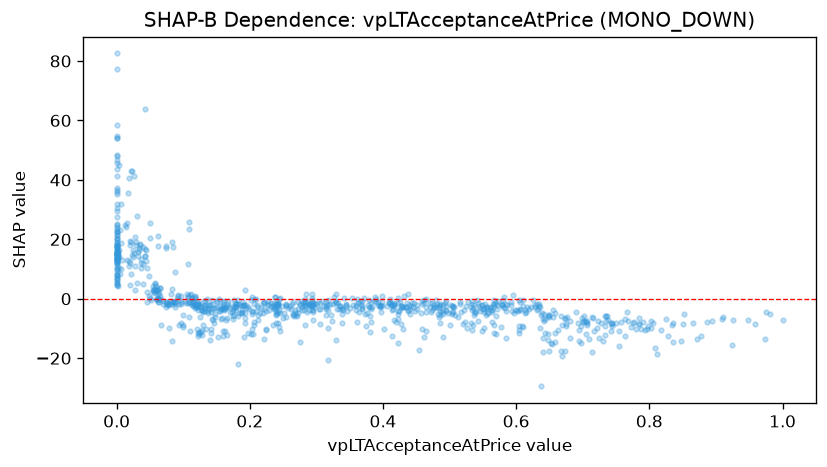

Source data for this figure (header and first rows):
feature_value, shap_value
0.639, -4.632
0.056, 2.03
0.088, -2.834
0.295, -1.27
0.281, -2.011
0.246, -10.97
0.442, -2.486
0.454, -17.3
0.503, -2.561
0.239, -1.859
0.1, -9.546
0.334, -3.561
0.312, -2.47
0.132, -4.015
0.289, -3.802
0.376, -4.771
0.417, -2.365
0.567, -2.327
0.742, -10.92
0.836, -14.44
0.632, -1.668
0.606, -3.384
0.817, -10.59
0.974, -13.38
0.505, -2.446
0.388, 0.4956
0.268, -4.815
0.278, -2.811
0.183, -5.659
0.146, -8.328
0.132, -2.26
0.187, -4.824
0.21, -0.1344
0.0, 17.91
0.0, 16.57
0.0, 15.1
0.0, 19.96
0.018, 12.79
0.079, -9.932
0.16, -1.894
0.139, -3.432
0.173, -4.428
0.148, -5.042
0.113, 0.1295
0.088, -1.618
0.295, -7.281
0.031, 27.96
0.065, 3.469
0.446, -1.444
0.484, -2.978
0.25, -6.361
0.329, -13.98
0.629, -2.645
0.658, -11.67
0.597, -4.653
0.395, -2.31
0.636, -10.01
0.784, -6.5
0.796, -10.32
0.221, -13.46
... 877 more rows
